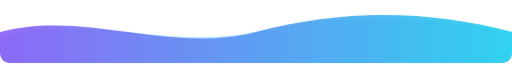
t = 0.00 s
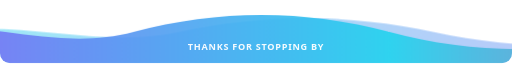
t = 1.68 s
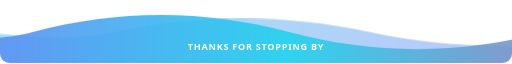
t = 3.05 s
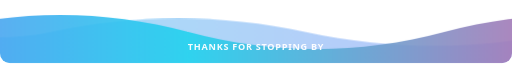
t = 4.43 s
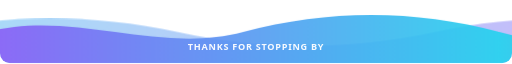
t = 7.18 s
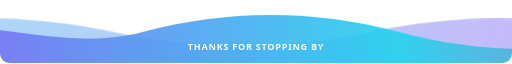
t = 8.55 s

The animated SVG that drew these frames (rendered in a browser with its animation timeline set to each time). Animation: 3 CSS @keyframes rules; frames cover the first 8.55 s, repeats indefinitely.

<svg xmlns="http://www.w3.org/2000/svg" viewBox="0 0 900 110" width="900" height="110" role="img" aria-label="Thanks for stopping by">
  <style>
    .w{animation:w linear infinite}
    @keyframes w{to{transform:translateX(-900px)}}
    .sans{font-family:'Segoe UI', Ubuntu, 'Helvetica Neue', Helvetica, Arial, sans-serif}
    .txt{animation:fade 1s .3s both}
    @keyframes fade{from{opacity:0;transform:translateY(8px)}to{opacity:1;transform:none}}
    .arrow{animation:bob 1.6s ease-in-out infinite}
    @keyframes bob{0%,100%{transform:translateY(0)}50%{transform:translateY(5px)}}
    @media (prefers-reduced-motion:reduce){*{animation:none!important}}
  </style>
  <defs>
    <linearGradient id="w1" x1="0" x2="1"><stop offset="0" stop-color="#8b5cf6"/><stop offset=".5" stop-color="#22d3ee"/><stop offset="1" stop-color="#ec4899"/></linearGradient>
    <linearGradient id="w2" x1="0" x2="1"><stop offset="0" stop-color="#22d3ee"/><stop offset="1" stop-color="#8b5cf6"/></linearGradient>
    <clipPath id="c"><rect width="900" height="110" rx="18"/></clipPath>
  </defs>
  <g clip-path="url(#c)">
    <path class="w" d="M0 63 C150 23 300 87 450 55 S750 23 900 55 S1200 87 1350 55 S1650 23 1800 55 V110 H0 Z" fill="url(#w2)" opacity=".45" style="animation-duration:11s"/>
    <path class="w" d="M0 55 C150 15 300 95 450 55 S750 15 900 55 S1200 95 1350 55 S1650 15 1800 55 V110 H0 Z" fill="url(#w1)" opacity=".9" style="animation-duration:7s"/>
    <g class="txt">
      <text class="sans" x="450" y="86" text-anchor="middle" font-size="16" font-weight="700" fill="#fff" fill-opacity=".95" letter-spacing=".08em">THANKS FOR STOPPING BY</text>
    </g>
  </g>
</svg>
